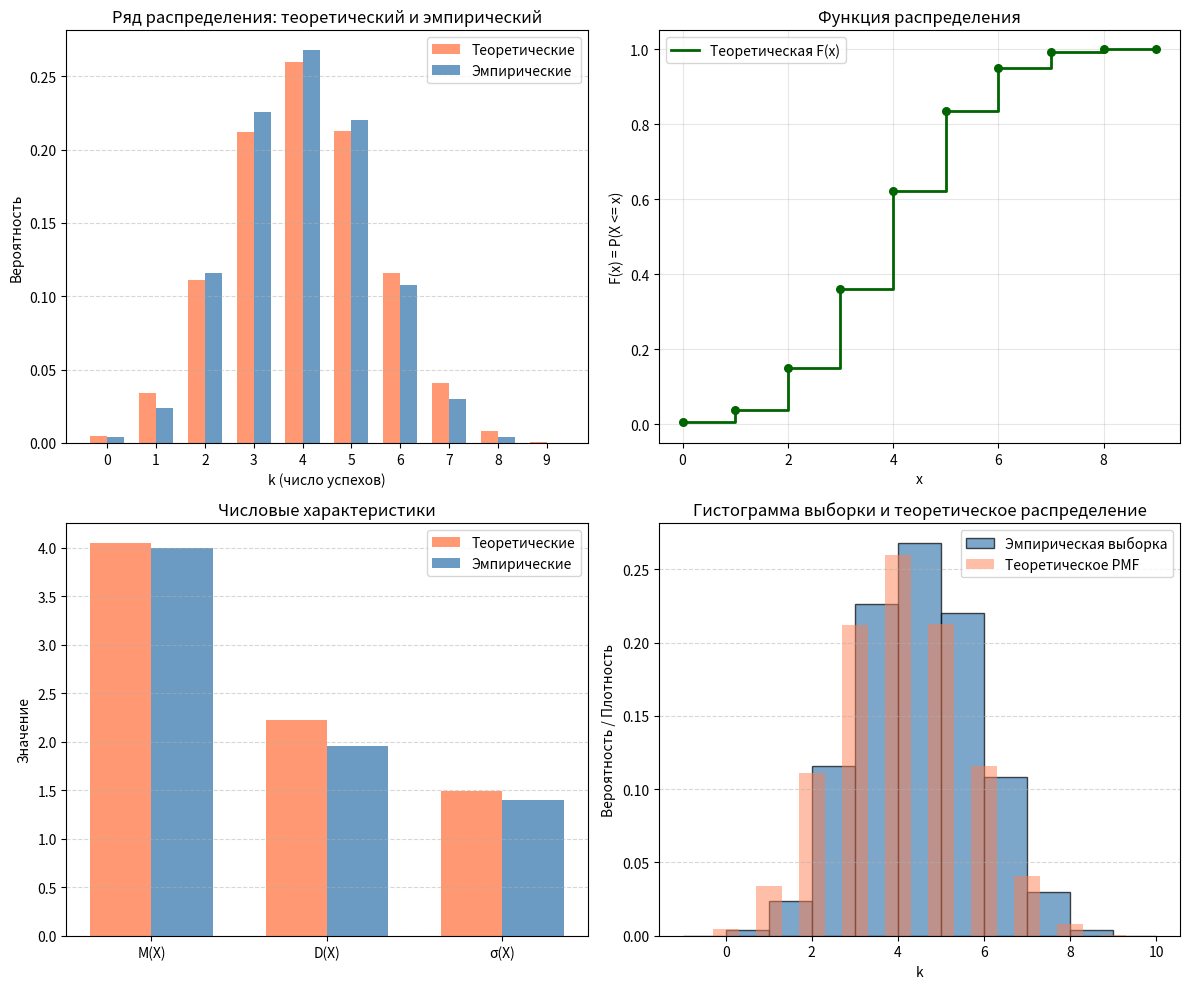

The matplotlib source for this figure:
import sys
import io
try:
    sys.stdout = io.TextIOWrapper(sys.stdout.buffer, encoding='utf-8')
except (AttributeError, OSError):
    pass  # Windows console without UTF-8

import math
import random
import numpy as np

# ========== ИСХОДНЫЕ ДАННЫЕ ==========
n = 9          # число испытаний
p = 0.45       # вероятность успеха
q = 1 - p      # вероятность неудачи
N = 500        # объём моделируемой выборки

# ========== ТЕОРЕТИЧЕСКИЕ ВЫЧИСЛЕНИЯ ==========
def factorial(k):
    return math.factorial(k) if k >= 0 else 0

def C(n, k):
    """Число сочетаний C(n,k) = n! / (k!(n-k)!)"""
    if k < 0 or k > n:
        return 0
    return factorial(n) // (factorial(k) * factorial(n - k))

def binomial_pmf(k):
    """P(X = k) = C(n,k) * p^k * (1-p)^(n-k)"""
    return C(n, k) * (p ** k) * (q ** (n - k))

# Ряд распределения: x = 0, 1, 2, ..., n
x_values = list(range(n + 1))
p_theor = [binomial_pmf(k) for k in x_values]

# Функция распределения F(x) = P(X <= x)
F_theor = []
cum = 0
for k in x_values:
    cum += binomial_pmf(k)
    F_theor.append(cum)

# Числовые характеристики (теоретические)
# M(X) = n*p, D(X) = n*p*q, σ(X) = sqrt(D)
M_theor = n * p
D_theor = n * p * q
sigma_theor = math.sqrt(D_theor)

# ========== МОДЕЛИРОВАНИЕ (метод суммирования Бернулли) ==========
def generate_binomial_bernoulli(n_trials, prob):
    """Генерация одной реализации Bin(n, p) как суммы n испытаний Бернулли"""
    success_count = 0
    for _ in range(n_trials):
        if random.random() < prob:
            success_count += 1
    return success_count

# Генерация выборки
random.seed(42)
sample = [generate_binomial_bernoulli(n, p) for _ in range(N)]

# Альтернатива: через numpy (для проверки)
np.random.seed(42)
sample_np = np.random.binomial(n, p, size=N)

# ========== ЭМПИРИЧЕСКИЕ ОЦЕНКИ ==========
M_emp = sum(sample) / N
D_emp = sum((xi - M_emp) ** 2 for xi in sample) / (N - 1)
sigma_emp = math.sqrt(D_emp)

# Эмпирические вероятности (частоты)
counts = [sample.count(k) for k in x_values]
p_emp = [c / N for c in counts]

# ========== ВЫВОД РЕЗУЛЬТАТОВ ==========

print("\n1. РЯД РАСПРЕДЕЛЕНИЯ (теоретический)")
print("-" * 40)
print("   k      P(X=k)      F(x)=P(X<=k)")
for k in x_values:
    print(f"  {k:2d}     {p_theor[k]:.4f}       {F_theor[k]:.4f}")
print(f"  Summa   {sum(p_theor):.4f}  (proverka summy)")

print("\n2. ЧИСЛОВЫЕ ХАРАКТЕРИСТИКИ")
print("-" * 40)
print(f"  M(X) теор.  = {M_theor:.4f}")
print(f"  M(X) эмп.   = {M_emp:.4f}")
print(f"  |dM|        = {abs(M_theor - M_emp):.4f}")
print()
print(f"  D(X) теор.  = {D_theor:.4f}")
print(f"  D(X) эмп.   = {D_emp:.4f}")
print(f"  |dD|        = {abs(D_theor - D_emp):.4f}")
print()
print(f"  σ(X) теор.  = {sigma_theor:.4f}")
print(f"  σ(X) эмп.   = {sigma_emp:.4f}")

print("\n3. СРАВНЕНИЕ ВЕРОЯТНОСТЕЙ")
print("-" * 40)
print("   k      P(X=k) теор.   P*(X=k) эмп.")
for k in x_values:
    print(f"  {k:2d}       {p_theor[k]:.4f}          {p_emp[k]:.4f}")

print("\n4. ВЫЧИСЛЕНИЕ ЗАДАННЫХ ВЕРОЯТНОСТЕЙ")
print("-" * 40)
# P(X = 3)
P_3 = binomial_pmf(3)
print(f"  P(X = 3) = {P_3:.4f}")

# P(X >= 1) = 1 - P(X = 0)
P_at_least_1 = 1 - binomial_pmf(0)
print(f"  P(X >= 1) = 1 - P(X=0) = {P_at_least_1:.4f}")

# P(X <= 4) = F(4)
P_no_more_4 = F_theor[4]
print(f"  P(X <= 4) = F(4) = {P_no_more_4:.4f}")

# P(2 ≤ X ≤ 5) = P(X=2)+P(X=3)+P(X=4)+P(X=5) = F(5)-F(1)
P_2_to_5 = sum(binomial_pmf(k) for k in range(2, 6))
print(f"  P(2 <= X <= 5) = {P_2_to_5:.4f}")

print("\n5. ПЕРВЫЕ 30 ЗНАЧЕНИЙ ВЫБОРКИ")
print("-" * 40)
for i in range(30):
    print(f"  {i+1:2d}. {sample[i]}", end="")
    if (i + 1) % 10 == 0:
        print()
if 30 % 10 != 0:
    print()

# ========== ГРАФИКИ ==========
try:
    import matplotlib
    matplotlib.use('Agg')
    import matplotlib.pyplot as plt

    fig, axes = plt.subplots(2, 2, figsize=(12, 10))

    # 1. Многоугольник распределения (теор. и эмп.)
    ax1 = axes[0, 0]
    width = 0.35
    x_pos = np.arange(len(x_values))
    ax1.bar(x_pos - width/2, p_theor, width, label='Теоретические', color='coral', alpha=0.8)
    ax1.bar(x_pos + width/2, p_emp, width, label='Эмпирические', color='steelblue', alpha=0.8)
    ax1.set_xlabel('k (число успехов)')
    ax1.set_ylabel('Вероятность')
    ax1.set_title('Ряд распределения: теоретический и эмпирический')
    ax1.set_xticks(x_pos)
    ax1.set_xticklabels([str(k) for k in x_values])
    ax1.legend()
    ax1.grid(axis='y', linestyle='--', alpha=0.5)

    # 2. Функция распределения F(x)
    ax2 = axes[0, 1]
    ax2.step(x_values, F_theor, where='post', label='Теоретическая F(x)', color='darkgreen', linewidth=2)
    ax2.scatter(x_values, F_theor, color='darkgreen', s=30, zorder=5)
    ax2.set_xlabel('x')
    ax2.set_ylabel('F(x) = P(X <= x)')
    ax2.set_title('Функция распределения')
    ax2.legend()
    ax2.grid(True, alpha=0.3)
    ax2.set_ylim(-0.05, 1.05)

    # 3. Сравнение M и D
    ax3 = axes[1, 0]
    categories = ['M(X)', 'D(X)', 'σ(X)']
    theor_vals = [M_theor, D_theor, sigma_theor]
    emp_vals = [M_emp, D_emp, sigma_emp]
    x_cat = np.arange(len(categories))
    ax3.bar(x_cat - width/2, theor_vals, width, label='Теоретические', color='coral', alpha=0.8)
    ax3.bar(x_cat + width/2, emp_vals, width, label='Эмпирические', color='steelblue', alpha=0.8)
    ax3.set_xticks(x_cat)
    ax3.set_xticklabels(categories)
    ax3.set_ylabel('Значение')
    ax3.set_title('Числовые характеристики')
    ax3.legend()
    ax3.grid(axis='y', linestyle='--', alpha=0.5)

    # 4. Гистограмма выборки
    ax4 = axes[1, 1]
    ax4.hist(sample, bins=range(-1, n+2), density=True, alpha=0.7, color='steelblue', 
             edgecolor='black', label='Эмпирическая выборка')
    ax4.bar(x_values, p_theor, width=0.6, alpha=0.5, color='coral', label='Теоретическое PMF')
    ax4.set_xlabel('k')
    ax4.set_ylabel('Вероятность / Плотность')
    ax4.set_title('Гистограмма выборки и теоретическое распределение')
    ax4.legend()
    ax4.grid(axis='y', linestyle='--', alpha=0.5)

    plt.tight_layout()
    plt.savefig('lab3_variant9_results.png', dpi=150, bbox_inches='tight')
    plt.close()
except ImportError:
    print("\n(matplotlib не установлен — графики не построены)")
